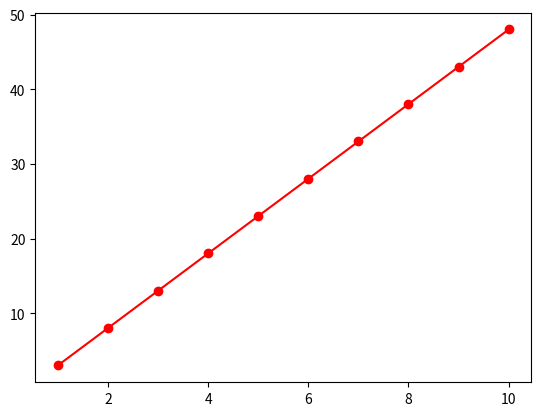

This chart was generated by the following Python code:
import numpy as np
import matplotlib.pyplot as plt

X = [i+1 for i in range(0,10)] # generowanie 10 punktów na osi Y
Y = [5*i - 2 for i in X] # generowanie wartości na osi Y
plt.plot(X,Y,'ro-')
plt.show()